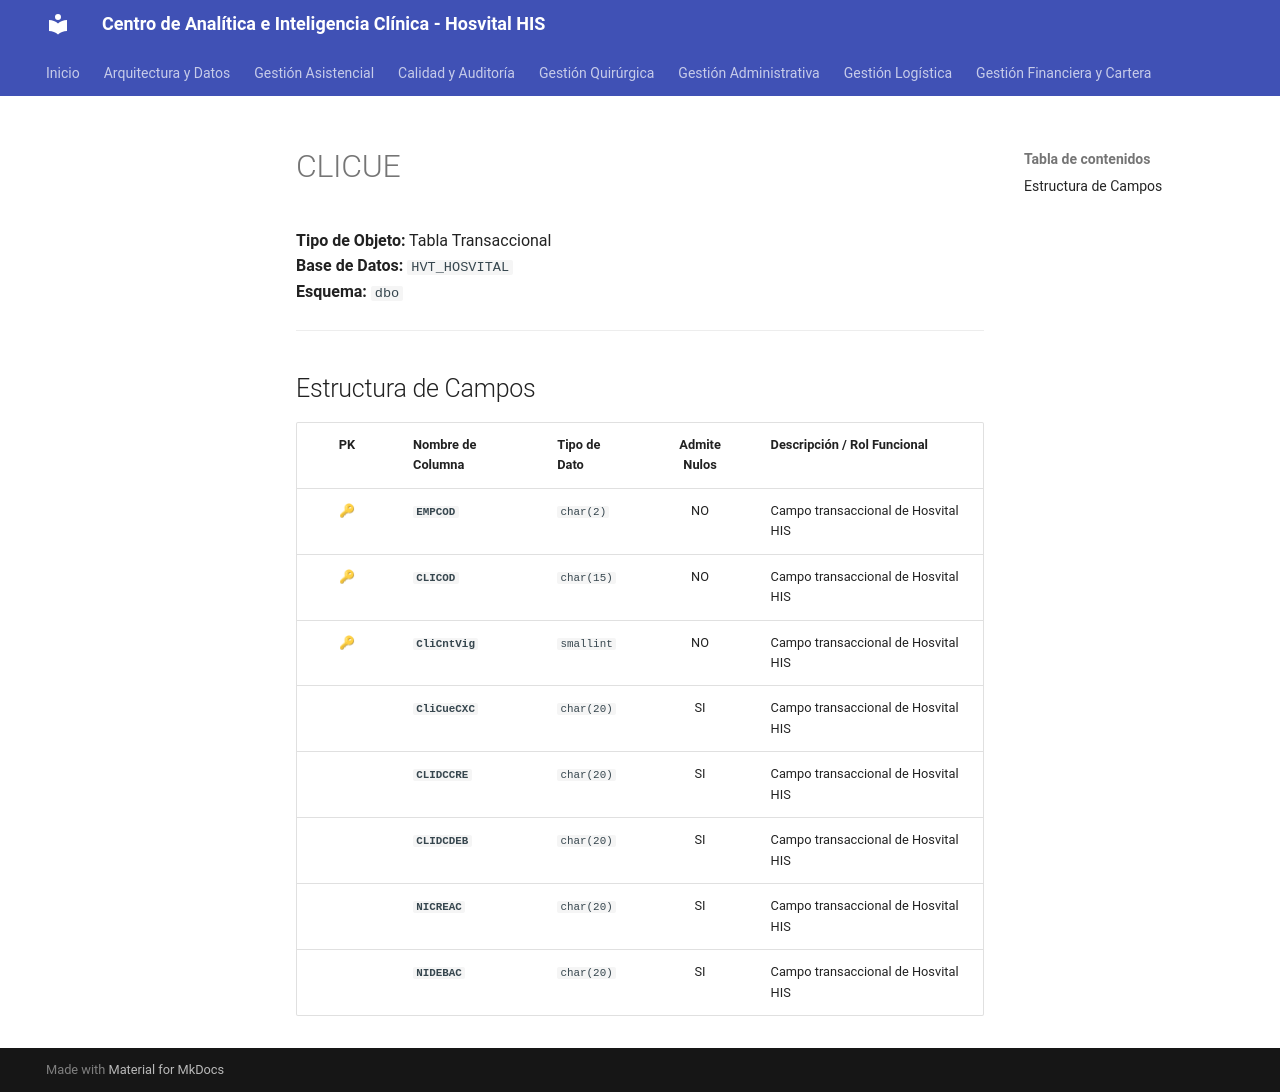

repository: SoporteSaludtech/superset-docs · page: diccionario-general/CLICUE/index.html · generator: mkdocs

# CLICUE

**Tipo de Objeto:** Tabla Transaccional  
**Base de Datos:** `HVT_HOSVITAL`  
**Esquema:** `dbo`

---

## Estructura de Campos

| PK | Nombre de Columna | Tipo de Dato | Admite Nulos | Descripción / Rol Funcional |
| :-: | :--- | :--- | :-: | :--- |
| 🔑 | **`EMPCOD`** | `char(2)` | NO | Campo transaccional de Hosvital HIS |
| 🔑 | **`CLICOD`** | `char(15)` | NO | Campo transaccional de Hosvital HIS |
| 🔑 | **`CliCntVig`** | `smallint` | NO | Campo transaccional de Hosvital HIS |
|  | **`CliCueCXC`** | `char(20)` | SI | Campo transaccional de Hosvital HIS |
|  | **`CLIDCCRE`** | `char(20)` | SI | Campo transaccional de Hosvital HIS |
|  | **`CLIDCDEB`** | `char(20)` | SI | Campo transaccional de Hosvital HIS |
|  | **`NICREAC`** | `char(20)` | SI | Campo transaccional de Hosvital HIS |
|  | **`NIDEBAC`** | `char(20)` | SI | Campo transaccional de Hosvital HIS |
